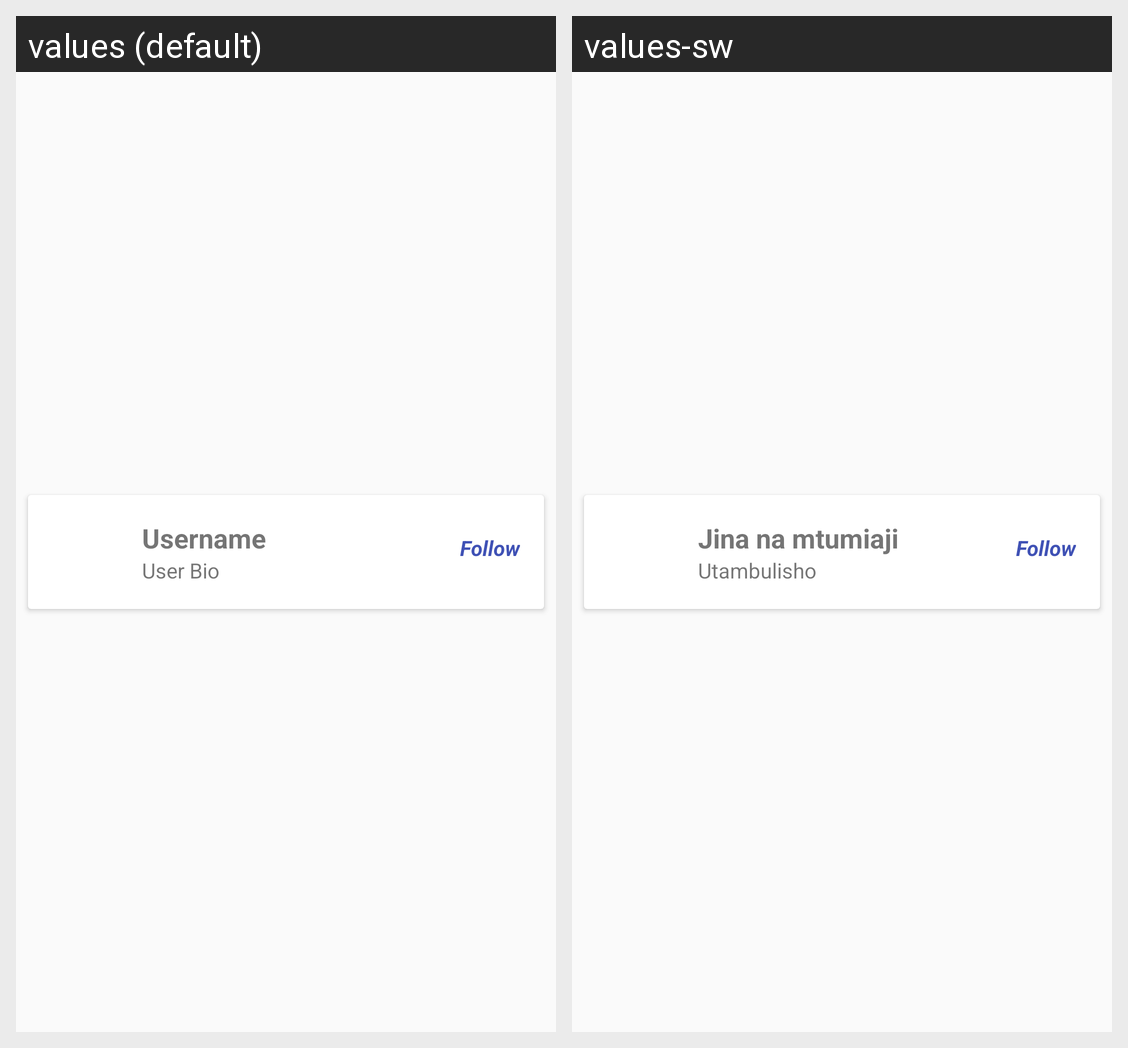

The same Android screen rendered under two of its app's locales, left to right. List the strings drawn on it with the default value and each locale's translation.
Android screen res/layout/user_list_item.xml rendered under 2 locales, left to right: values (default), values-sw. Device: Nexus 5 (rendered at 1080×1920; each locale shown at half size, 540×960, under a caption strip naming it); theme AppTheme.
Strings drawn on this screen, with the default value and each locale's value (text and hints the layout hard-codes, and strings that could not be matched under every locale, appear in the picture but are not listed):

username_text
  values: Username
  values-sw: Jina na mtumiaji

user_bio_sett_textview_hint
  values: User Bio
  values-sw: Utambulisho

follow_text
  values: Follow
  values-sw: Follow  [not translated; the default value is used]
